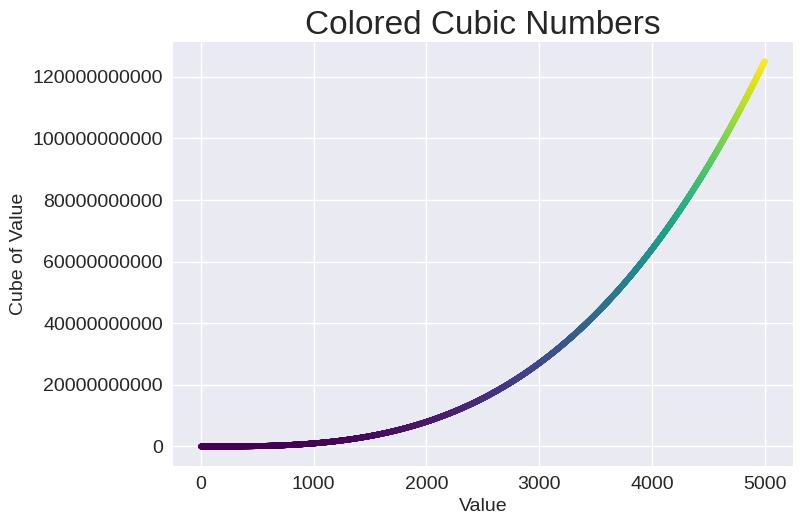

Reproduce this figure in Python.
# 15-2. Colored Cubes: Apply a colormap to your cubes plot

import matplotlib.pyplot as plt

# Generate data for cubes
x_values = range(1, 5001)
y_values = [x**3 for x in x_values]

plt.style.use('seaborn-v0_8')
fig, ax = plt.subplots()

# Use a colormap for styling
ax.scatter(x_values, y_values, c=y_values, cmap=plt.cm.viridis, s=15)

# Set chart title and label axes
ax.set_title("Colored Cubic Numbers", fontsize=24)
ax.set_xlabel("Value", fontsize=14)
ax.set_ylabel("Cube of Value", fontsize=14)

# Set size of tick labels
ax.tick_params(labelsize=14)

# Set the range for each axis
ax.ticklabel_format(style='plain')

# Show the plot
plt.show()